Labelled photos from "dataset", an image-classification folder in Trevol/KerasCatsVsDogsExperiments. The possible labels are: busy, clear.

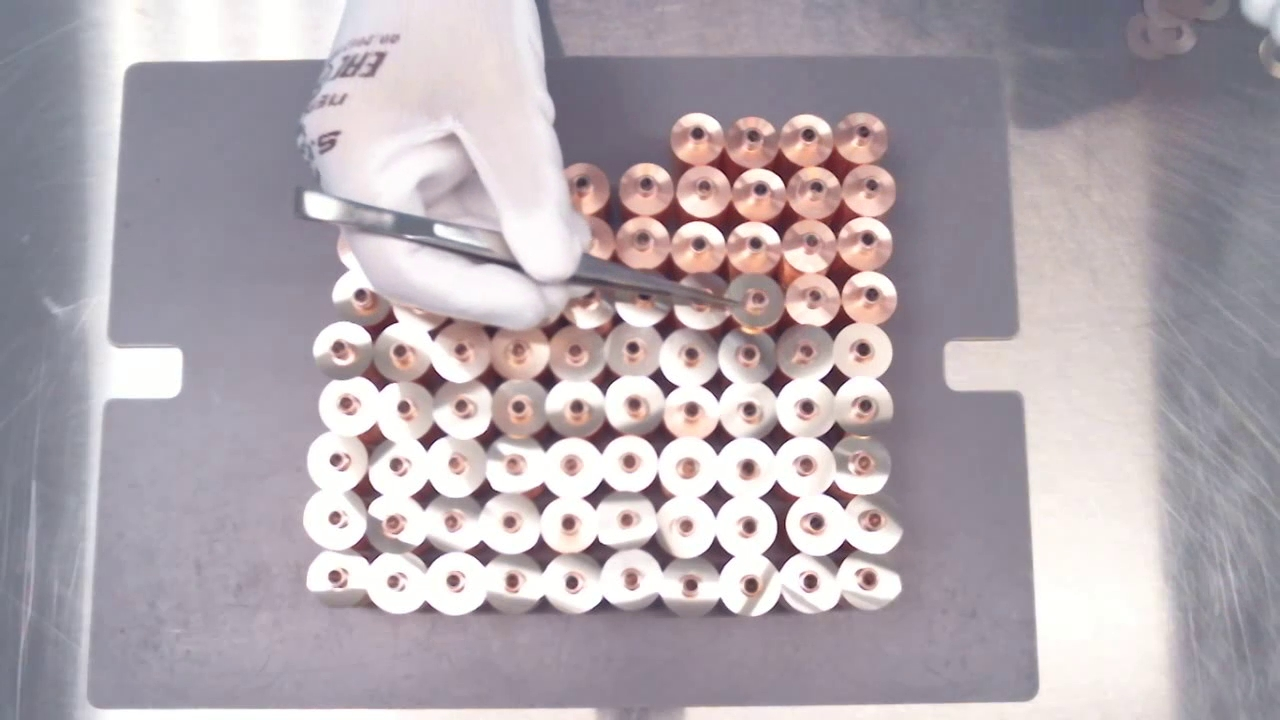
Label: busy

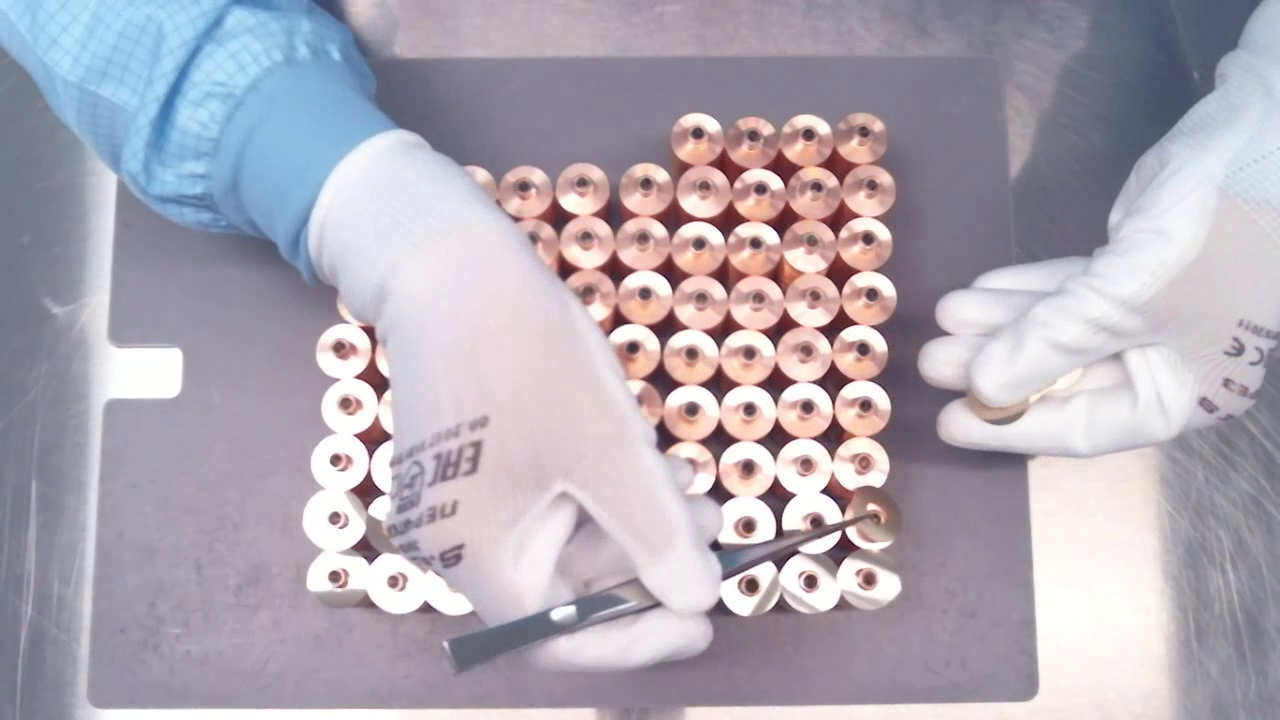
Label: busy

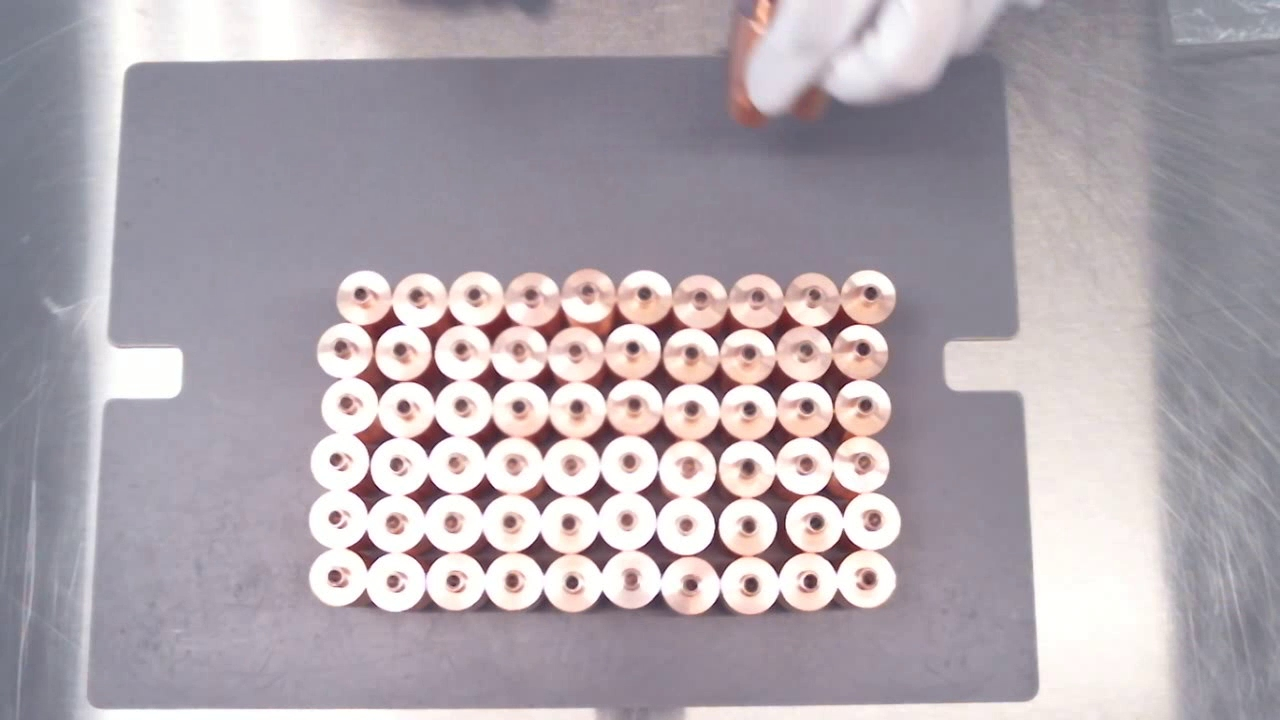
Label: busy

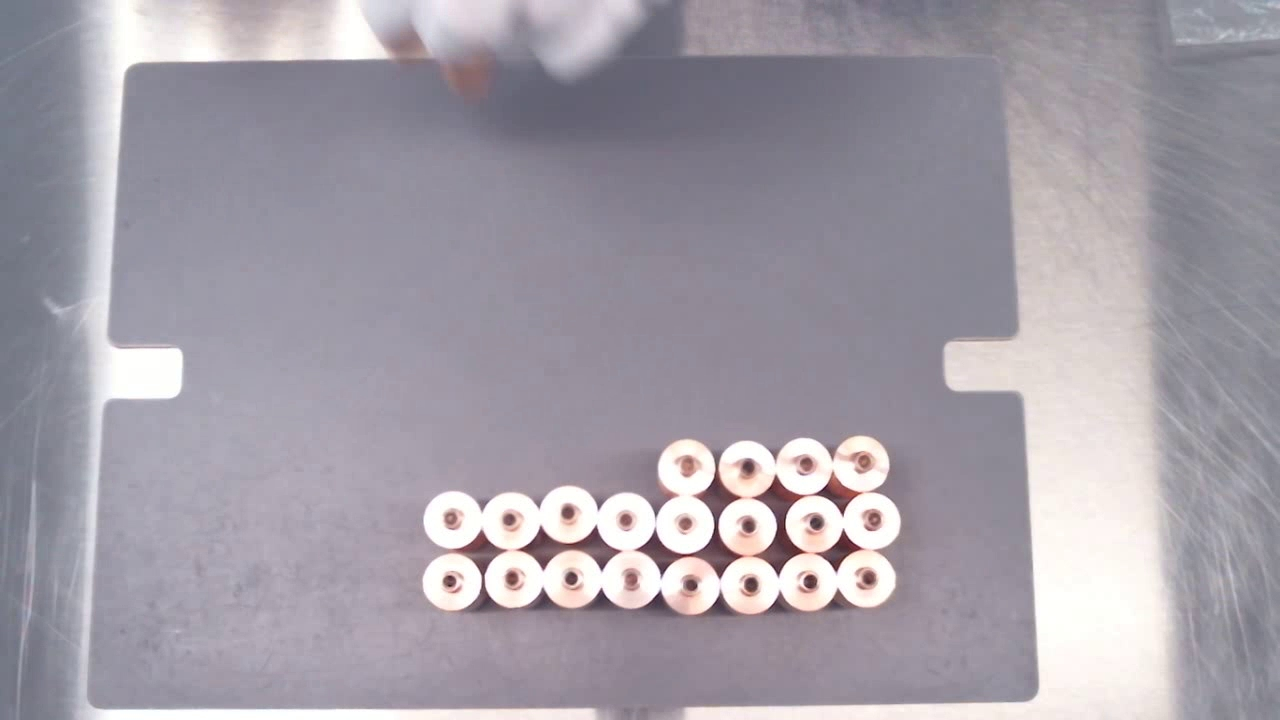
Label: busy

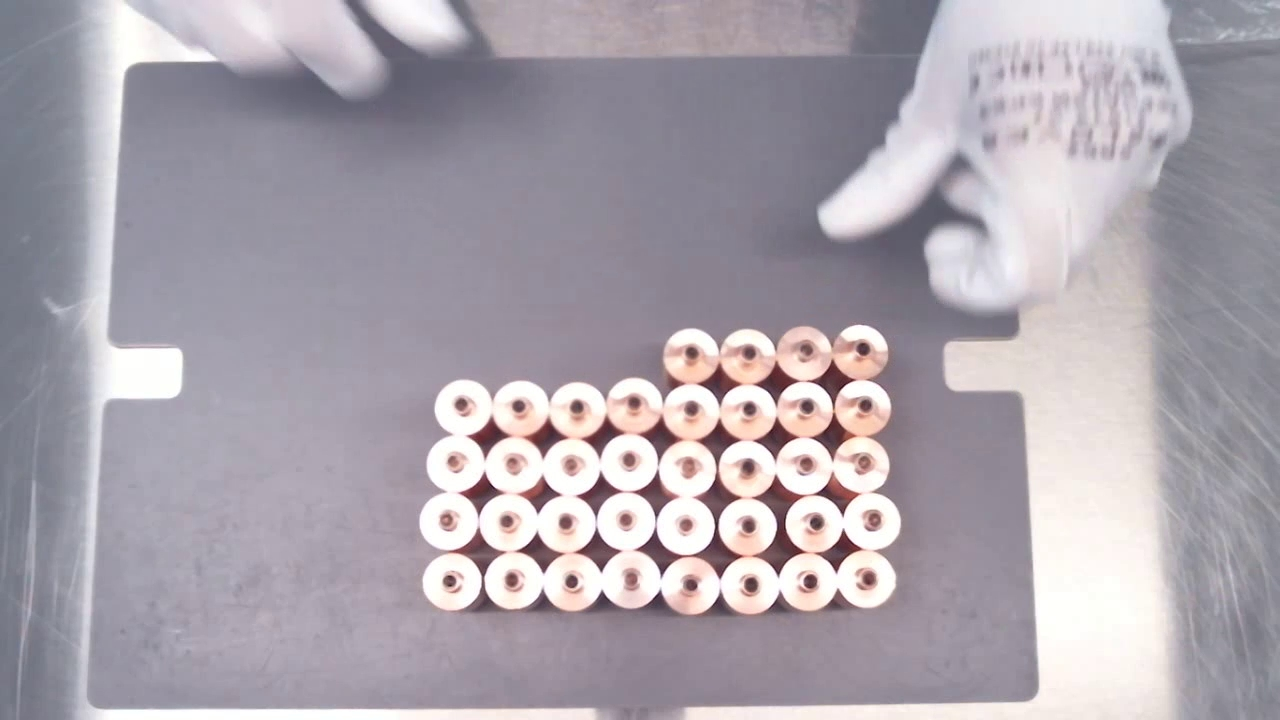
Label: clear

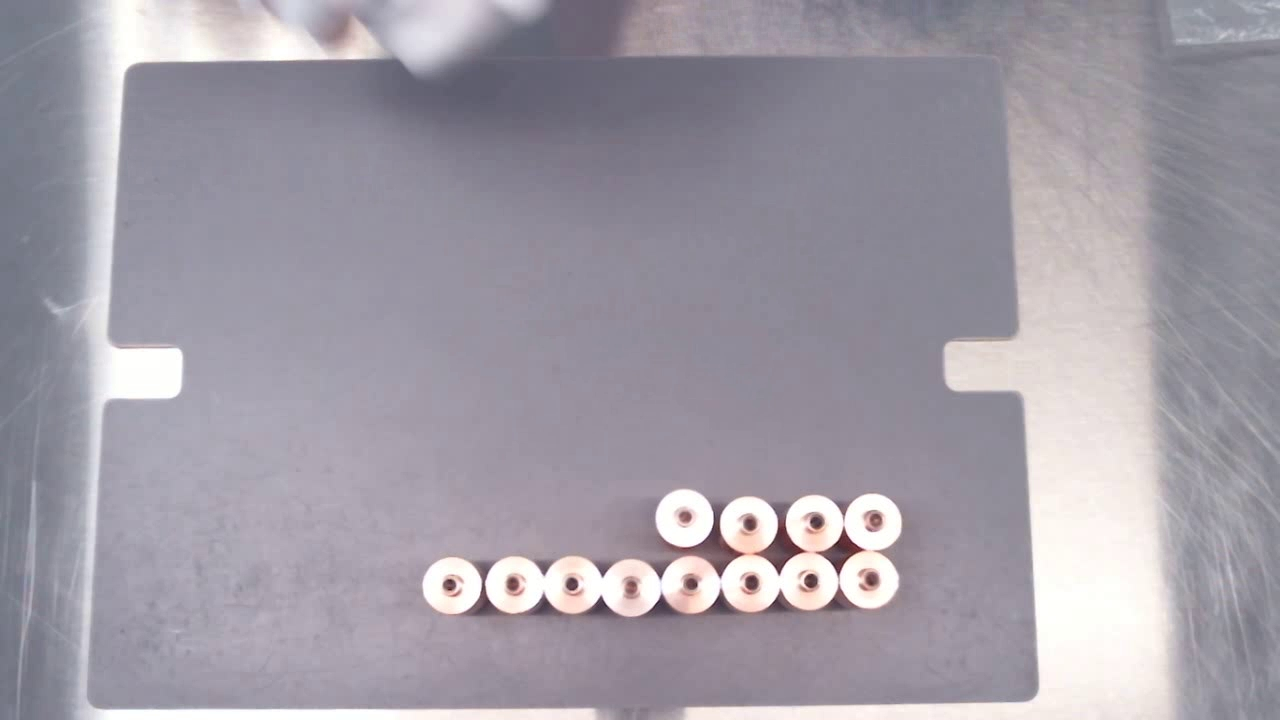
Label: clear
